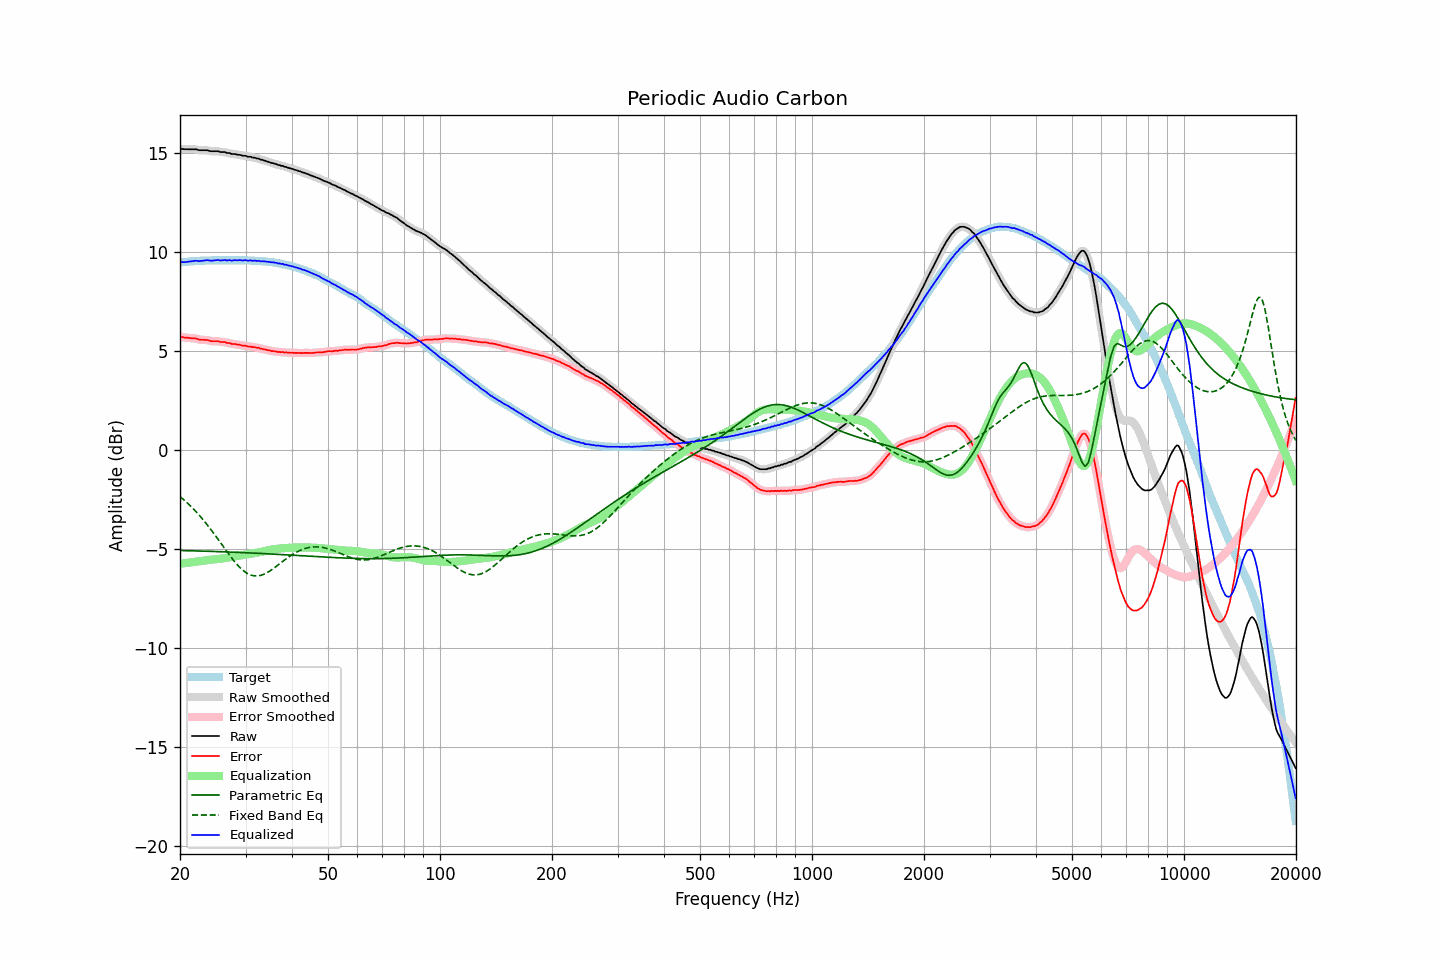

The file beside this chart, header and first rows:
frequency, raw, error, smoothed, error_smoothed, equalization, parametric_eq, fixed_band_eq, equalized_raw, equalized_smoothed, target
20.00, 15.23, 5.74, 15.24, 5.74, -5.73, -5.07, -2.34, 9.50, 9.50, 9.49
20.20, 15.23, 5.73, 15.23, 5.73, -5.72, -5.07, -2.41, 9.51, 9.50, 9.50
20.40, 15.22, 5.71, 15.22, 5.71, -5.72, -5.07, -2.48, 9.51, 9.51, 9.51
20.61, 15.21, 5.69, 15.22, 5.70, -5.71, -5.07, -2.55, 9.51, 9.51, 9.52
20.81, 15.21, 5.69, 15.21, 5.69, -5.70, -5.07, -2.62, 9.52, 9.52, 9.52
21.02, 15.21, 5.68, 15.21, 5.68, -5.69, -5.08, -2.70, 9.53, 9.53, 9.53
21.23, 15.21, 5.67, 15.21, 5.67, -5.68, -5.08, -2.78, 9.54, 9.54, 9.54
21.44, 15.21, 5.66, 15.21, 5.66, -5.66, -5.08, -2.86, 9.55, 9.55, 9.55
21.66, 15.21, 5.66, 15.22, 5.66, -5.65, -5.08, -2.94, 9.56, 9.56, 9.55
21.87, 15.21, 5.65, 15.21, 5.65, -5.64, -5.09, -3.02, 9.57, 9.57, 9.56
22.09, 15.21, 5.65, 15.20, 5.64, -5.63, -5.09, -3.11, 9.58, 9.57, 9.56
22.31, 15.18, 5.61, 15.19, 5.62, -5.62, -5.09, -3.20, 9.56, 9.57, 9.57
22.54, 15.16, 5.59, 15.17, 5.60, -5.61, -5.09, -3.29, 9.55, 9.56, 9.57
22.76, 15.16, 5.58, 15.16, 5.58, -5.60, -5.10, -3.38, 9.56, 9.56, 9.58
22.99, 15.16, 5.58, 15.16, 5.58, -5.59, -5.10, -3.48, 9.58, 9.57, 9.58
23.22, 15.16, 5.58, 15.16, 5.58, -5.57, -5.10, -3.57, 9.59, 9.59, 9.58
23.45, 15.16, 5.57, 15.16, 5.58, -5.56, -5.10, -3.67, 9.60, 9.60, 9.59
23.69, 15.16, 5.57, 15.15, 5.56, -5.55, -5.11, -3.78, 9.61, 9.60, 9.59
23.92, 15.14, 5.55, 15.14, 5.55, -5.55, -5.11, -3.88, 9.60, 9.59, 9.59
24.16, 15.11, 5.52, 15.12, 5.53, -5.54, -5.11, -3.99, 9.58, 9.59, 9.59
24.40, 15.11, 5.51, 15.11, 5.51, -5.53, -5.11, -4.09, 9.58, 9.58, 9.60
24.65, 15.11, 5.51, 15.11, 5.51, -5.52, -5.12, -4.20, 9.59, 9.59, 9.60
24.89, 15.11, 5.51, 15.12, 5.51, -5.51, -5.12, -4.31, 9.60, 9.61, 9.60
25.14, 15.11, 5.51, 15.11, 5.51, -5.50, -5.12, -4.43, 9.61, 9.61, 9.60
25.39, 15.11, 5.51, 15.10, 5.50, -5.49, -5.12, -4.54, 9.62, 9.60, 9.60
25.65, 15.07, 5.47, 15.09, 5.48, -5.49, -5.13, -4.65, 9.59, 9.60, 9.60
25.91, 15.07, 5.47, 15.08, 5.48, -5.48, -5.13, -4.77, 9.60, 9.60, 9.60
26.16, 15.07, 5.47, 15.07, 5.47, -5.47, -5.13, -4.88, 9.61, 9.60, 9.60
26.43, 15.07, 5.47, 15.06, 5.45, -5.45, -5.14, -4.99, 9.62, 9.60, 9.60
26.69, 15.02, 5.42, 15.04, 5.44, -5.44, -5.14, -5.11, 9.59, 9.61, 9.60
26.96, 15.02, 5.42, 15.02, 5.42, -5.42, -5.14, -5.22, 9.60, 9.60, 9.60
27.23, 15.02, 5.42, 15.00, 5.40, -5.41, -5.15, -5.33, 9.61, 9.59, 9.60
27.50, 14.97, 5.37, 14.99, 5.39, -5.39, -5.15, -5.43, 9.58, 9.60, 9.60
27.77, 14.97, 5.37, 14.98, 5.37, -5.38, -5.15, -5.53, 9.59, 9.60, 9.60
28.05, 14.97, 5.37, 14.96, 5.36, -5.36, -5.16, -5.64, 9.61, 9.60, 9.60
28.33, 14.95, 5.35, 14.95, 5.35, -5.35, -5.16, -5.73, 9.60, 9.61, 9.60
28.62, 14.93, 5.33, 14.94, 5.34, -5.33, -5.16, -5.82, 9.60, 9.61, 9.60
28.90, 14.93, 5.33, 14.92, 5.32, -5.32, -5.17, -5.91, 9.61, 9.60, 9.60
29.19, 14.91, 5.31, 14.91, 5.31, -5.31, -5.17, -5.99, 9.60, 9.60, 9.60
29.48, 14.88, 5.28, 14.90, 5.30, -5.29, -5.17, -6.06, 9.59, 9.60, 9.60
29.78, 14.88, 5.28, 14.88, 5.28, -5.28, -5.18, -6.13, 9.60, 9.60, 9.60
30.08, 14.88, 5.28, 14.86, 5.27, -5.27, -5.18, -6.18, 9.61, 9.59, 9.60
30.38, 14.83, 5.24, 14.85, 5.26, -5.26, -5.18, -6.23, 9.58, 9.60, 9.59
30.68, 14.83, 5.24, 14.83, 5.24, -5.24, -5.19, -6.27, 9.59, 9.59, 9.59
30.99, 14.83, 5.24, 14.82, 5.23, -5.23, -5.19, -6.31, 9.60, 9.58, 9.59
31.30, 14.79, 5.21, 14.81, 5.22, -5.22, -5.20, -6.33, 9.57, 9.59, 9.58
31.61, 14.79, 5.21, 14.79, 5.21, -5.21, -5.20, -6.35, 9.58, 9.58, 9.58
31.93, 14.77, 5.20, 14.77, 5.20, -5.19, -5.20, -6.35, 9.58, 9.58, 9.57
32.24, 14.74, 5.17, 14.75, 5.18, -5.18, -5.21, -6.36, 9.56, 9.57, 9.57
32.57, 14.74, 5.18, 14.73, 5.16, -5.16, -5.21, -6.34, 9.58, 9.57, 9.56
32.89, 14.69, 5.13, 14.70, 5.14, -5.15, -5.22, -6.33, 9.55, 9.56, 9.56
33.22, 14.68, 5.13, 14.68, 5.13, -5.13, -5.22, -6.30, 9.56, 9.55, 9.55
33.55, 14.65, 5.10, 14.65, 5.10, -5.11, -5.22, -6.28, 9.54, 9.55, 9.55
33.89, 14.63, 5.09, 14.63, 5.09, -5.09, -5.23, -6.24, 9.54, 9.54, 9.54
34.23, 14.60, 5.07, 14.60, 5.07, -5.07, -5.23, -6.20, 9.53, 9.53, 9.53
34.57, 14.57, 5.05, 14.57, 5.05, -5.05, -5.24, -6.15, 9.52, 9.52, 9.52
34.92, 14.55, 5.04, 14.55, 5.03, -5.04, -5.24, -6.10, 9.52, 9.51, 9.51
35.27, 14.51, 5.00, 14.52, 5.02, -5.02, -5.25, -6.04, 9.49, 9.50, 9.51
35.62, 14.51, 5.02, 14.50, 5.01, -5.01, -5.25, -5.99, 9.50, 9.50, 9.49
35.97, 14.47, 4.99, 14.48, 4.99, -5.00, -5.25, -5.93, 9.48, 9.48, 9.48
... 635 more rows
